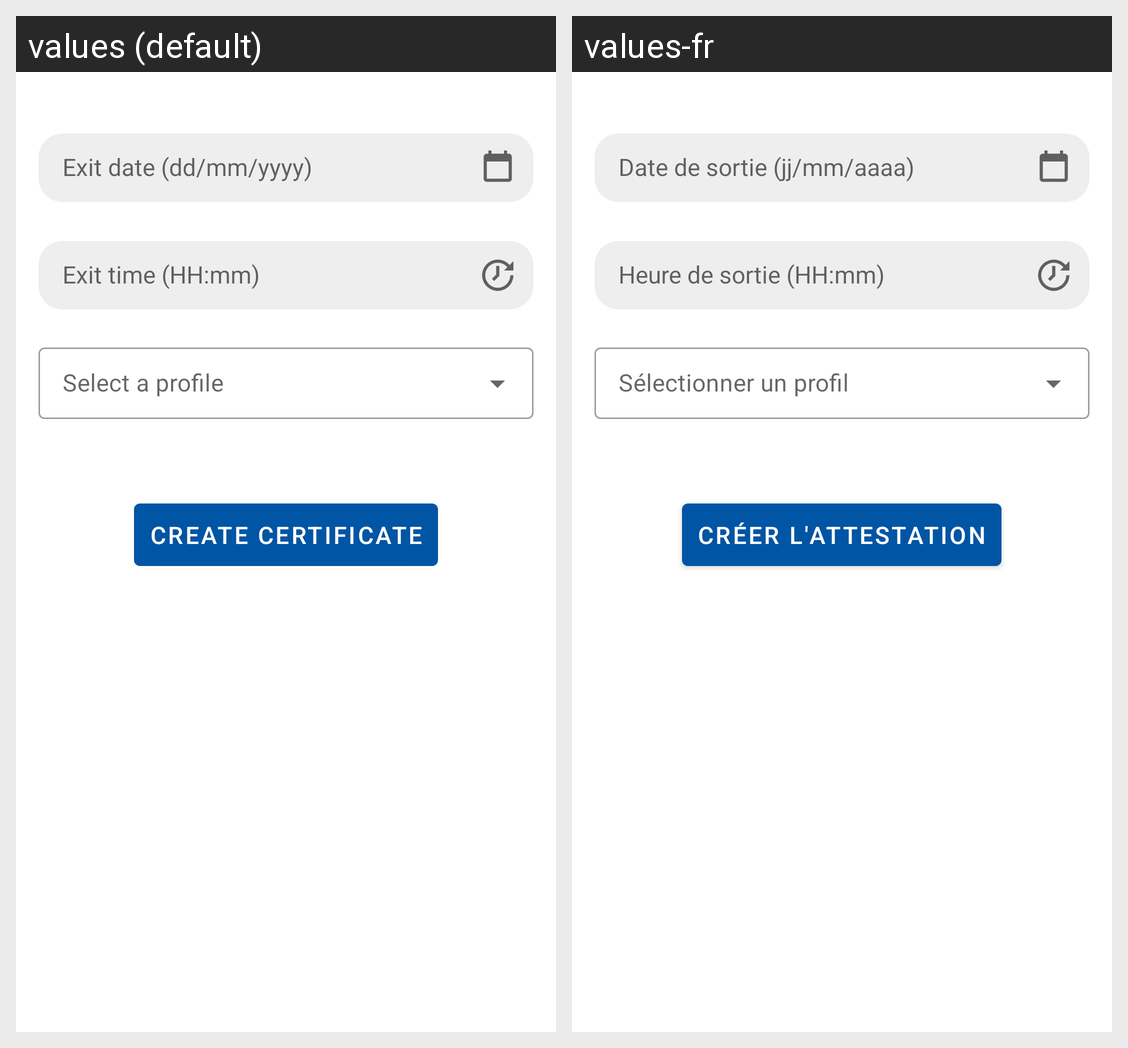

Translations of the strings shown on this Android screen, per locale in the grid:
Android screen res/layout/fragment_date_time_filler.xml rendered under 2 locales, left to right: values (default), values-fr. Device: Nexus 5 (rendered at 1080×1920; each locale shown at half size, 540×960, under a caption strip naming it); theme AppTheme.
Strings drawn on this screen, with the default value and each locale's value (text and hints the layout hard-codes, and strings that could not be matched under every locale, appear in the picture but are not listed):

exit_date
  values: Exit date (dd/mm/yyyy)
  values-fr: Date de sortie (jj/mm/aaaa)

exit_time
  values: Exit time (HH:mm)
  values-fr: Heure de sortie (HH:mm)

select_a_profile
  values: Select a profile
  values-fr: Sélectionner un profil

create_certificate
  values: Create certificate
  values-fr: Créer l'attestation
